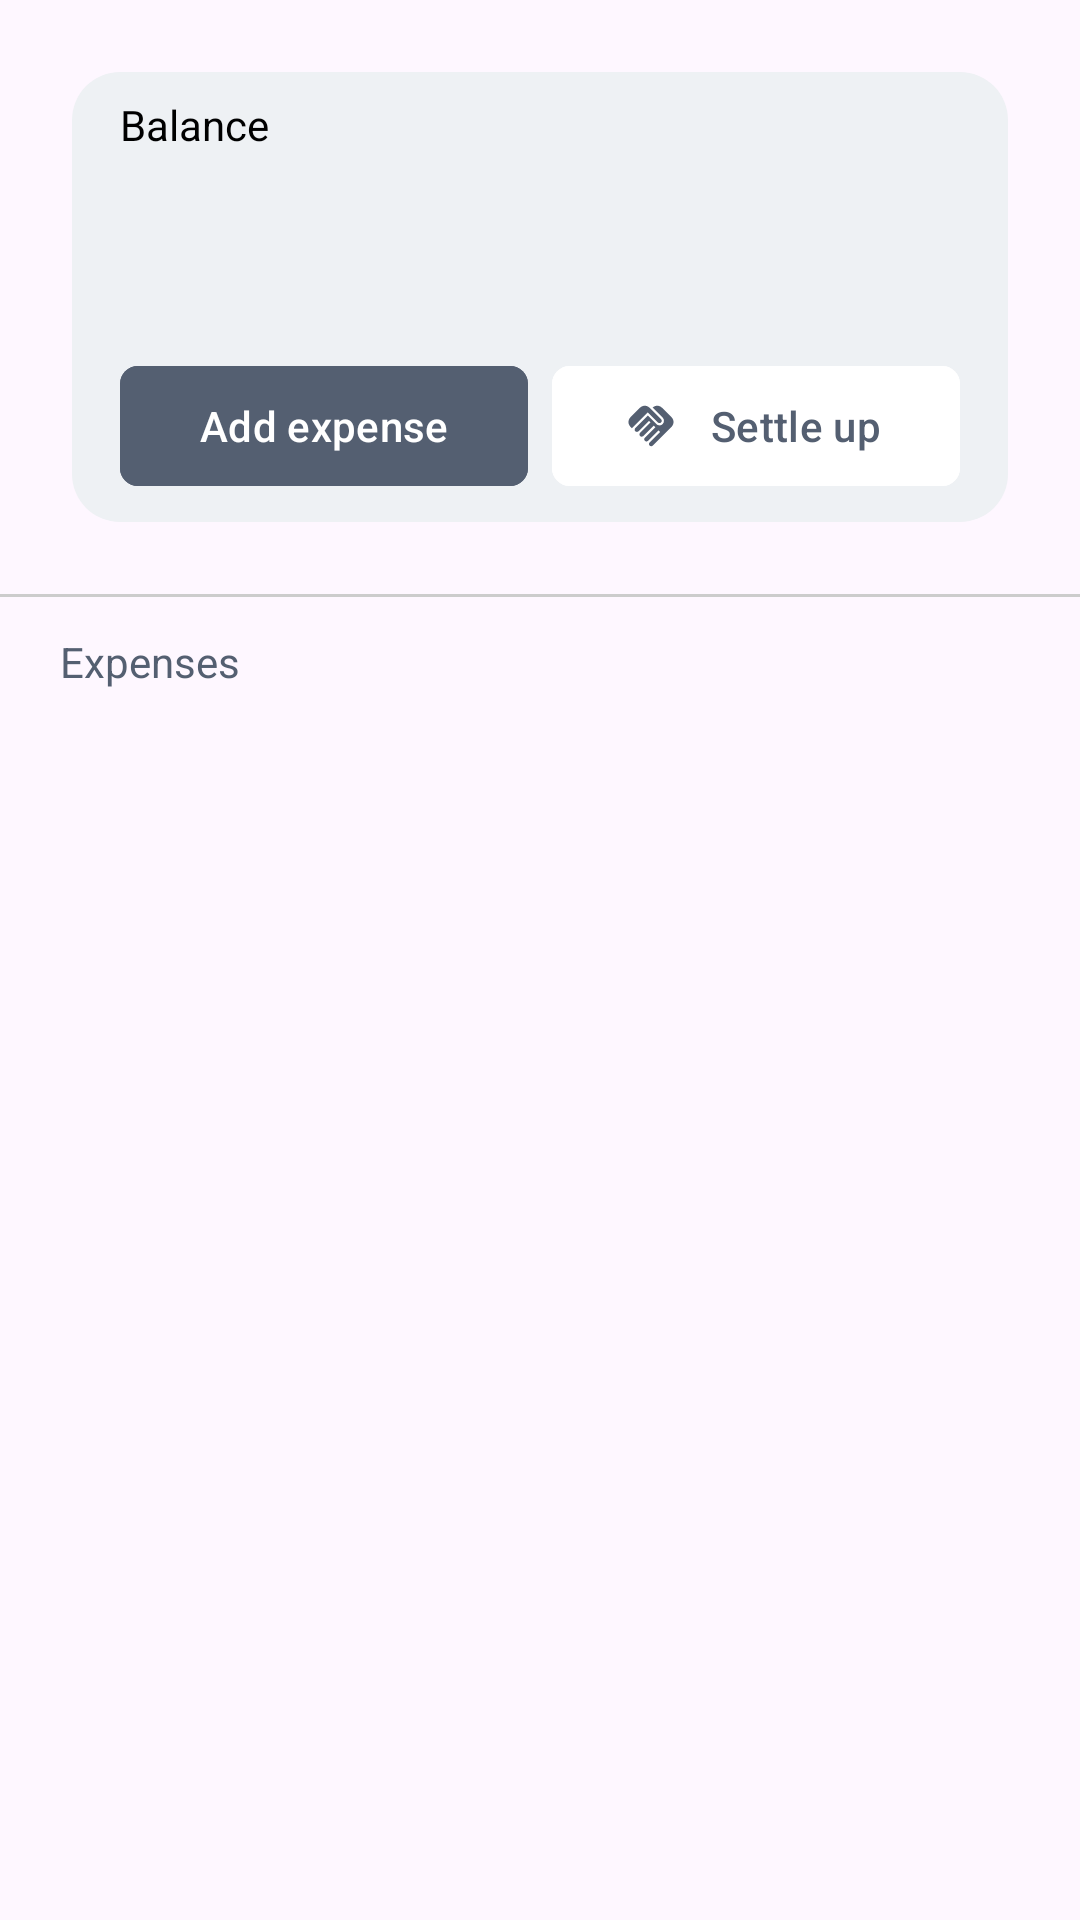

Reconstruct the res/layout file that produces this screen, plus the resources it refers to.
<!-- AndroidManifest.xml: application theme Theme.ExpenseMate -->
<!-- res/layout/fragment_expenses.xml -->
<?xml version="1.0" encoding="utf-8"?>
<FrameLayout
    xmlns:android="http://schemas.android.com/apk/res/android"
    xmlns:app="http://schemas.android.com/apk/res-auto"
    xmlns:tools="http://schemas.android.com/tools"
    android:layout_width="match_parent"
    android:layout_height="match_parent"
    tools:context=".Activity.GroupActivity">

    <androidx.appcompat.widget.LinearLayoutCompat
        android:id="@+id/expensesLayout"
        android:layout_width="match_parent"
        android:layout_height="wrap_content"
        android:orientation="vertical"
        >

        
        <androidx.appcompat.widget.LinearLayoutCompat
            android:id="@+id/balanceBoxLayout"
            android:layout_width="match_parent"
            android:layout_height="wrap_content"
            android:orientation="vertical"
            android:layout_margin="@dimen/spacing_6"
            android:paddingHorizontal="@dimen/spacing_4"
            android:paddingVertical="@dimen/spacing_2"
            android:background="@drawable/rounded_corners">

            <TextView
                android:id="@+id/balanceLabel"
                android:layout_width="wrap_content"
                android:layout_height="wrap_content"
                android:text="@string/expenses_balance_widget_label"
                android:textSize="@dimen/expenses_balance_widget_label"
                android:textColor="@android:color/black"
                android:layout_marginBottom="8dp"/>

            <TextView
                android:id="@+id/balanceAmount"
                android:layout_width="wrap_content"
                android:layout_height="wrap_content"
                android:textSize="@dimen/expenses_balance_widget_amount"
                android:textColor="@android:color/black"
                android:layout_marginBottom="@dimen/spacing_4"/>

            <androidx.appcompat.widget.LinearLayoutCompat
                android:layout_width="match_parent"
                android:layout_height="wrap_content"
                android:orientation="horizontal">

                <com.google.android.material.button.MaterialButton
                    android:id="@+id/addExpenseButton"
                    android:layout_width="0dp"
                    android:layout_height="wrap_content"
                    android:layout_weight="1"
                    android:text="@string/expenses_balance_widget_add_expense"
                    app:icon="@drawable/ic_add"
                    app:iconPadding="@dimen/spacing_2"
                    android:backgroundTint="@color/colorPrimary"
                    app:cornerRadius="@dimen/button_corner_radius"
                    />

                <Space
                    android:layout_width="8dp"
                    android:layout_height="wrap_content"/>

                <com.google.android.material.button.MaterialButton
                    android:id="@+id/settleUpButton"
                    android:layout_width="0dp"
                    android:layout_height="wrap_content"
                    android:layout_weight="1"
                    android:text="@string/expenses_balance_widget_settle_up"
                    app:icon="@drawable/ic_settle_up"
                    app:iconTint="@color/colorPrimary"
                    app:iconPadding="@dimen/spacing_2"
                    android:textColor="@color/colorPrimary"
                    android:backgroundTint="@android:color/white"
                    app:cornerRadius="@dimen/button_corner_radius"
                    />
            </androidx.appcompat.widget.LinearLayoutCompat>
        </androidx.appcompat.widget.LinearLayoutCompat>

        <ImageView
            android:layout_width="match_parent"
            android:layout_height="match_parent"
            android:contentDescription="@string/border_content_description"
            android:src="@drawable/bottom_border"
            />

        <com.google.android.material.textview.MaterialTextView
            android:layout_width="match_parent"
            android:layout_height="wrap_content"
            android:text="@string/expenses_expenses"
            android:layout_marginTop="@dimen/spacing_3"
            android:layout_marginBottom="@dimen/spacing_2"
            android:layout_marginHorizontal="@dimen/spacing_5"
            android:textColor="@color/colorPrimary"
            />

        <com.google.android.material.textview.MaterialTextView
            android:id="@+id/emptyMessageTextView"
            android:layout_width="wrap_content"
            android:layout_height="wrap_content"
            android:text="@string/expenses_no_expenses_yet"
            android:visibility="gone"
            android:layout_gravity="center"
            android:textSize="@dimen/empty_text_view_size"
            android:textColor="@android:color/black"
            android:layout_margin="@dimen/spacing_4"/>

        <androidx.recyclerview.widget.RecyclerView
            android:id="@+id/expensesRecyclerView"
            android:layout_width="match_parent"
            android:layout_height="wrap_content"
            />

    </androidx.appcompat.widget.LinearLayoutCompat>

</FrameLayout>
<!-- resources referenced by this layout -->
<resources>
  <color name="colorPrimary">#545F71</color>
  <dimen name="button_corner_radius">6dp</dimen>
  <dimen name="empty_text_view_size">16sp</dimen>
  <dimen name="expenses_balance_widget_amount">32sp</dimen>
  <dimen name="expenses_balance_widget_label">14sp</dimen>
  <dimen name="spacing_2">8dp</dimen>
  <dimen name="spacing_3">12dp</dimen>
  <dimen name="spacing_4">16dp</dimen>
  <dimen name="spacing_5">20dp</dimen>
  <dimen name="spacing_6">24dp</dimen>
  <!-- drawable bottom_border (drawable) -->
  <?xml version="1.0" encoding="utf-8"?>
  <layer-list xmlns:android="http://schemas.android.com/apk/res/android">
      <item>
          <shape android:shape="rectangle">
              <solid android:color="@android:color/transparent"/> 
          </shape>
      </item>
      <item android:bottom="0dp">
          <shape android:shape="rectangle">
              <size android:height="1dp"/> 
              <solid android:color="#CCCCCC"/> 
          </shape>
      </item>
  </layer-list>
  <!-- drawable ic_settle_up (drawable) -->
  <vector xmlns:android="http://schemas.android.com/apk/res/android" android:autoMirrored="true" android:height="24dp" android:tint="#000000" android:viewportHeight="24" android:viewportWidth="24" android:width="24dp">
        
      <path android:fillColor="@android:color/white" android:pathData="M16.48,10.41c-0.39,0.39 -1.04,0.39 -1.43,0l-4.47,-4.46l-7.05,7.04l-0.66,-0.63c-1.17,-1.17 -1.17,-3.07 0,-4.24l4.24,-4.24c1.17,-1.17 3.07,-1.17 4.24,0L16.48,9C16.87,9.39 16.87,10.02 16.48,10.41zM17.18,8.29c0.78,0.78 0.78,2.05 0,2.83c-1.27,1.27 -2.61,0.22 -2.83,0l-3.76,-3.76l-5.57,5.57c-0.39,0.39 -0.39,1.02 0,1.41c0.39,0.39 1.02,0.39 1.42,0l4.62,-4.62l0.71,0.71l-4.62,4.62c-0.39,0.39 -0.39,1.02 0,1.41c0.39,0.39 1.02,0.39 1.42,0l4.62,-4.62l0.71,0.71l-4.62,4.62c-0.39,0.39 -0.39,1.02 0,1.41c0.39,0.39 1.02,0.39 1.41,0l4.62,-4.62l0.71,0.71l-4.62,4.62c-0.39,0.39 -0.39,1.02 0,1.41c0.39,0.39 1.02,0.39 1.41,0l8.32,-8.34c1.17,-1.17 1.17,-3.07 0,-4.24l-4.24,-4.24c-1.15,-1.15 -3.01,-1.17 -4.18,-0.06L17.18,8.29z"/>
      
  </vector>
  <!-- drawable rounded_corners (drawable) -->
  <shape xmlns:android="http://schemas.android.com/apk/res/android">
      <solid android:color="@color/colorTertiary" /> 
      <corners android:radius="16dp" /> 
  </shape>
  <string name="border_content_description">A border</string>
  <string name="expenses_balance_widget_add_expense">Add expense</string>
  <string name="expenses_balance_widget_label">Balance</string>
  <string name="expenses_balance_widget_settle_up">Settle up</string>
  <string name="expenses_expenses">Expenses</string>
  <string name="expenses_no_expenses_yet">No expenses yet.</string>
  <style name="Theme.ExpenseMate" parent="Base.Theme.ExpenseMate" />
  <color name="colorTertiary">#EEF1F4</color>
  <style name="Base.Theme.ExpenseMate" parent="Theme.Material3.DayNight.NoActionBar">
          
           <item name="colorPrimary">@color/colorPrimary</item>
      </style>
</resources>
